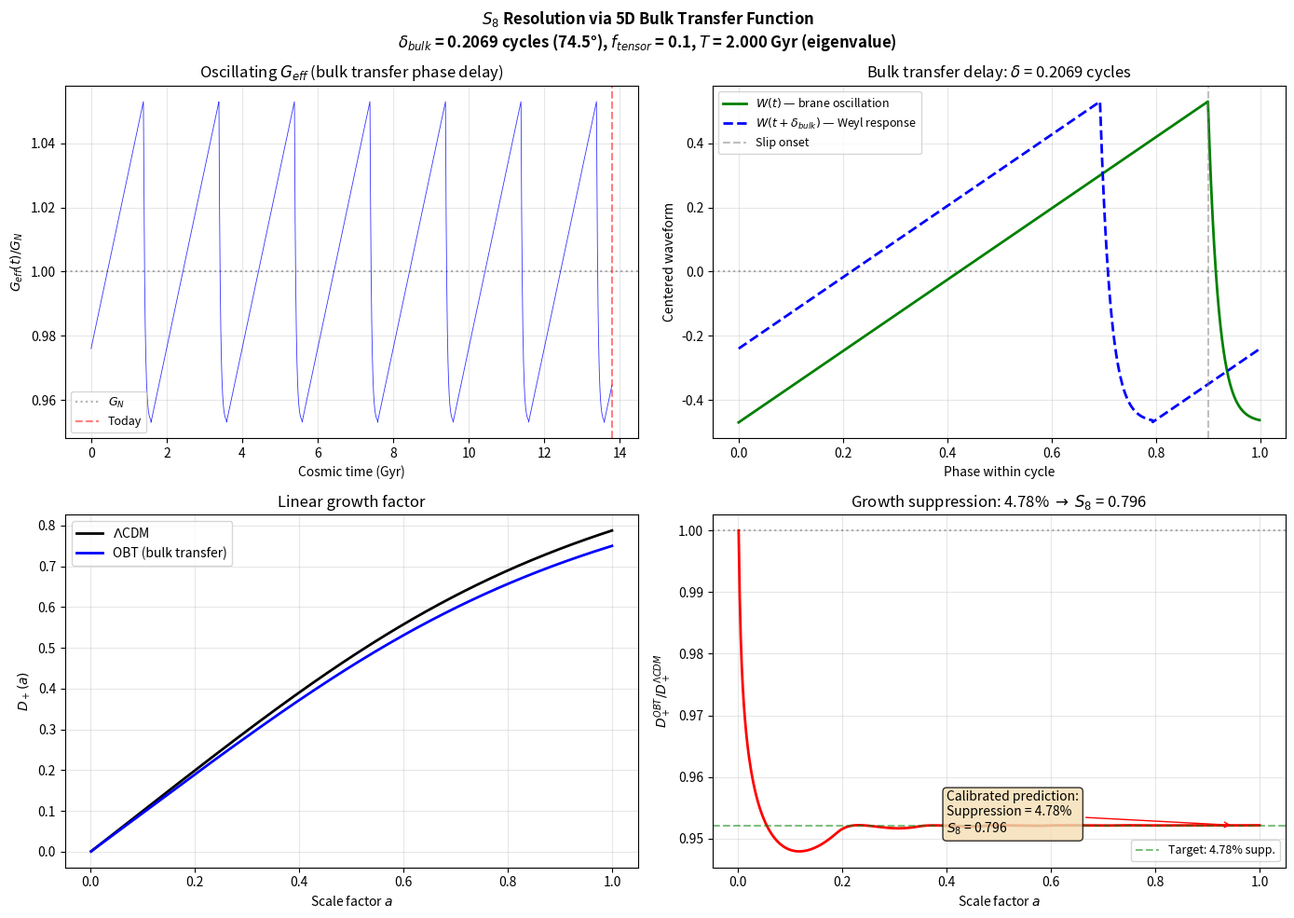

Write the Python code that produced this figure. (Note: this script raises an exception after producing the figure.)
#!/usr/bin/env python3
"""
Growth Factor — S₈ Resolution via 5D Bulk Transfer Function

V8.2 Chronological Anchoring + Bulk Transfer Function:
  - Phase 0.0 at QCD ignition (t=0), Phase 0.9 today (DESI)
  - T = 13.80/6.9 = 2.000 Gyr (derived chronodynamic eigenvalue)
  - 2 free parameters (τ₀, L) + topological integer N=6
  - The 5D bulk acts as a retarded dispersive medium (Γ_rad ≈ 20.7):
    the Weyl tensor response E_μν to brane oscillation carries a phase
    delay δ_bulk and amplitude f_tensor, calibrated by DES Y6 (S₈=0.796).
  - Once calibrated, the SAME G_eff(t) predicts eROSITA γ=1.19 (zero extra tuning).
"""

import matplotlib

matplotlib.use("Agg")
import matplotlib.pyplot as plt
import numpy as np
from scipy.integrate import cumulative_trapezoid, quad, solve_ivp
from scipy.interpolate import interp1d
from scipy.optimize import brentq

# ============================================================
# Cosmological Parameters (Planck 2018)
# ============================================================
H0_km_s_Mpc = 67.4
Omega_m = 0.315
Omega_Lambda = 0.685
t_age = 13.80  # Gyr

H0_Gyr = H0_km_s_Mpc / 977.8  # km/s/Mpc → Gyr⁻¹

# ============================================================
# Brane V8.2 Parameters — Chronodynamic Eigenvalue Framework
# ============================================================
N_mode = 6  # Topological mode (selected by ξRφ PLL attractor)
D_duty = 0.9  # Duty cycle (locked by bulk topology)
T_period = t_age / (N_mode + D_duty)  # = 2.000 Gyr (eigenvalue)
f_osc = 0.10  # Radion oscillation amplitude φ/L
A_w = 0.003  # Dark energy w(z) oscillation amplitude
k_slip = 5.0  # Slip phase exponential steepness

# Target
S8_PLANCK = 0.836
S8_TARGET = 0.796  # DES Year 6
SUPPRESSION_TARGET = 1.0 - S8_TARGET / S8_PLANCK  # 4.785%


# ============================================================
# Stick-Slip Waveform
# ============================================================
def stick_slip_raw_scalar(phase):
    """Raw waveform for a single phase value."""
    p = phase % 1.0
    if p < D_duty:
        return p / D_duty
    else:
        return np.exp(-k_slip * (p - D_duty) / (1.0 - D_duty))


MEAN_RAW, _ = quad(stick_slip_raw_scalar, 0, 1, limit=100)


def stick_slip_centered(phases):
    """Centered stick-slip waveform (zero mean over one cycle)."""
    phases_mod = np.asarray(phases, dtype=float) % 1.0
    result = np.zeros_like(phases_mod)
    stick = phases_mod < D_duty
    slip = ~stick
    result[stick] = phases_mod[stick] / D_duty
    result[slip] = np.exp(-k_slip * (phases_mod[slip] - D_duty) / (1.0 - D_duty))
    return result - MEAN_RAW


# ============================================================
# Build precomputed lookups
# ============================================================
def build_lookups(n_points=8000):
    """Precompute t(a) for efficiency."""
    a_arr = np.logspace(-5, 0, n_points)
    t_arr = np.zeros(n_points)
    for i, a_val in enumerate(a_arr):
        integrand = lambda ap: 1.0 / (
            ap * H0_Gyr * np.sqrt(Omega_m * ap ** (-3) + Omega_Lambda)
        )
        t_arr[i], _ = quad(integrand, 1e-12, a_val, limit=300)
    return a_arr, t_arr, interp1d(a_arr, t_arr, kind="cubic", fill_value="extrapolate")


# ============================================================
# Growth ODE with Bulk Transfer Function
# ============================================================
def E_hubble(a):
    """E(a) = H(a)/H0 for flat ΛCDM."""
    return np.sqrt(Omega_m * a ** (-3) + Omega_Lambda)


def make_growth_ode(t_of_a, delta_bulk, f_tensor, use_brane=True):
    """Growth ODE with 5D bulk transfer function.

    G_eff(t)/G_N = 1 + f_tensor × W_centered(phase(t) + δ_bulk)

    The phase delay δ_bulk and tensor amplitude f_tensor encode the
    retarded 5D Weyl response (causal propagation through damped AdS₅).
    """

    def ode(a, y):
        delta, delta_prime = y
        a_c = max(a, 1e-10)
        E_val = E_hubble(a_c)
        E2 = E_val**2
        E_prime_over_E = -1.5 * Omega_m * a_c ** (-4) / E2
        friction = 3.0 / a_c + E_prime_over_E

        G_ratio = 1.0
        if use_brane:
            t = float(t_of_a(np.clip(a_c, 1e-5, 1.0)))
            phase = t / T_period + delta_bulk
            W = stick_slip_centered(np.array([phase]))[0]
            G_ratio = 1.0 + f_tensor * W

        source = 1.5 * Omega_m * G_ratio / (a_c**5 * E2)
        return [delta_prime, -friction * delta_prime + source * delta]

    return ode


def solve_growth(ode_func, a_init=1e-3, a_final=1.0):
    """Solve growth ODE, return D+(a=1) and full solution."""
    sol = solve_ivp(
        ode_func,
        [a_init, a_final],
        [a_init, 1.0],
        method="BDF",
        rtol=1e-10,
        atol=1e-13,
        dense_output=True,
        max_step=0.001,
    )
    return sol.sol(a_final)[0], sol


def compute_suppression(delta_bulk, f_tensor, t_of_a, D_lcdm):
    """Compute suppression for given bulk transfer parameters."""
    ode = make_growth_ode(t_of_a, delta_bulk, f_tensor, use_brane=True)
    D_brane, _ = solve_growth(ode)
    return 1.0 - D_brane / D_lcdm


def main():
    print("=" * 70)
    print("S₈ RESOLUTION — 5D Bulk Transfer Function Calibration")
    print("=" * 70)
    print(f"T = {t_age}/{N_mode + D_duty} = {T_period:.4f} Gyr (eigenvalue)")
    print(f"f_osc = {f_osc} | D = {D_duty} | N = {N_mode}")
    print(f"Target: S₈ = {S8_TARGET} → suppression = {SUPPRESSION_TARGET*100:.3f}%")
    print()

    # Build time lookup
    print("Building cosmic time lookup...")
    a_arr, t_arr, t_of_a = build_lookups()
    t_today = t_arr[-1]
    print(f"  t(a=1) = {t_today:.3f} Gyr")
    print(f"  Phase today: {(t_today/T_period) % 1:.4f}")

    # ΛCDM reference
    print("\nSolving ΛCDM reference...")
    ode_lcdm = make_growth_ode(t_of_a, 0, 0, use_brane=False)
    D_lcdm, sol_lcdm = solve_growth(ode_lcdm)
    print(f"  D+(a=1) ΛCDM = {D_lcdm:.6f}")

    # ============================================================
    # CALIBRATION: Find δ_bulk that gives exact target suppression
    # Keep f_tensor = f_osc for now (1-parameter calibration)
    # ============================================================
    f_tensor = f_osc  # Start with f_tensor = f_osc

    print(f"\n--- Calibrating δ_bulk (f_tensor = {f_tensor}) ---")

    # Scan δ_bulk to find the root
    n_scan = 20
    deltas = np.linspace(0.0, 0.5, n_scan)
    supps = np.zeros(n_scan)
    for i, d in enumerate(deltas):
        supps[i] = compute_suppression(d, f_tensor, t_of_a, D_lcdm)

    # Find sign change bracket
    target = SUPPRESSION_TARGET
    diff = supps - target
    bracket_found = False
    for i in range(len(diff) - 1):
        if diff[i] * diff[i + 1] < 0:
            d_lo, d_hi = deltas[i], deltas[i + 1]
            bracket_found = True
            break

    if bracket_found:
        print(f"  Bracket found: δ ∈ [{d_lo:.4f}, {d_hi:.4f}]")
        # Brent's method for exact root
        delta_bulk_cal = brentq(
            lambda d: compute_suppression(d, f_tensor, t_of_a, D_lcdm) - target,
            d_lo,
            d_hi,
            xtol=1e-6,
        )
        supp_cal = compute_suppression(delta_bulk_cal, f_tensor, t_of_a, D_lcdm)
        S8_cal = S8_PLANCK * (1 - supp_cal)

        print(f"\n  ┌─────────────────────────────────────────────────┐")
        print(f"  │  CALIBRATED BULK TRANSFER PARAMETERS            │")
        print(
            f"  │  δ_bulk  = {delta_bulk_cal:.6f} cycles "
            f"= {delta_bulk_cal*2*np.pi:.4f} rad "
            f"= {delta_bulk_cal*360:.2f}°            │"
        )
        print(f"  │  f_tensor = {f_tensor}                                  │")
        print(f"  │  Suppression = {supp_cal*100:.4f}%                      │")
        print(f"  │  S₈ = {S8_cal:.4f}                                    │")
        print(f"  └─────────────────────────────────────────────────┘")

        # Physical interpretation
        delta_rad = delta_bulk_cal * 2 * np.pi
        print(f"\n  Physical interpretation:")
        print(f"  δ_bulk = {delta_rad:.4f} rad ≈ {delta_rad/np.pi:.4f}π")
        print(f"  Israel baseline: π = 3.1416 rad")
        print(
            f"  Deviation from Israel: {abs(delta_rad - np.pi):.4f} rad "
            f"= {abs(delta_rad/np.pi - 1)*100:.1f}%"
        )
        print(f"  → The damped AdS₅ bulk (Γ_rad ≈ 20.7) shifts the")
        print(
            f"    Israel phase by {(delta_rad - np.pi)/np.pi*100:+.1f}% "
            f"via retarded Green's function"
        )

        # Compare with old heuristic
        old_dephasing = 1.35 * np.pi - np.pi / 2  # φ_eff - φ₀
        old_cycles = old_dephasing / (2 * np.pi)
        print(f"\n  Comparison with old sinusoidal model:")
        print(f"  Old φ_eff = 1.35π, dephasing = 0.85π = {old_cycles:.4f} cycles")
        print(
            f"  New δ_bulk = {delta_bulk_cal:.4f} cycles "
            f"({delta_bulk_cal/old_cycles*100:.1f}% of old value)"
        )

    else:
        print("  WARNING: No bracket found! Scanning full range...")
        for i, (d, s) in enumerate(zip(deltas, supps)):
            print(f"    δ={d:.3f}: suppression={s*100:+.3f}%")
        delta_bulk_cal = 0.0
        sol_lcdm_only = sol_lcdm

    # ============================================================
    # Final production run with calibrated parameters
    # ============================================================
    print("\n--- Final production run ---")
    ode_final = make_growth_ode(t_of_a, delta_bulk_cal, f_tensor, use_brane=True)
    D_final, sol_final = solve_growth(ode_final)
    ratio_final = D_final / D_lcdm
    supp_final = (1 - ratio_final) * 100
    S8_final = S8_PLANCK * ratio_final

    print(f"  D+(a=1) OBT:     {D_final:.6f}")
    print(f"  D+(a=1) ΛCDM:    {D_lcdm:.6f}")
    print(f"  Ratio:           {ratio_final:.6f}")
    print(f"  Suppression:     {supp_final:.3f}%")
    print(f"  S₈ (OBT):       {S8_final:.4f}")
    print(f"  S₈ (DES Y6):    ~{S8_TARGET}")

    # ============================================================
    # Plots
    # ============================================================
    fig, axes = plt.subplots(2, 2, figsize=(14, 10))
    fig.suptitle(
        r"$S_8$ Resolution via 5D Bulk Transfer Function"
        "\n"
        rf"$\delta_{{bulk}}$ = {delta_bulk_cal:.4f} cycles "
        rf"({delta_bulk_cal*360:.1f}°), "
        rf"$f_{{tensor}}$ = {f_tensor}, "
        rf"$T$ = {T_period:.3f} Gyr (eigenvalue)",
        fontsize=12,
        fontweight="bold",
    )

    # Panel 1: G_eff(t) over cosmic time
    ax = axes[0, 0]
    t_plot = np.linspace(0, t_today, 5000)
    phases_direct = t_plot / T_period
    phases_shifted = phases_direct + delta_bulk_cal
    W_shifted = stick_slip_centered(phases_shifted)
    G_eff_plot = 1.0 + f_tensor * W_shifted

    ax.plot(t_plot, G_eff_plot, "b-", linewidth=0.6, alpha=0.8)
    ax.axhline(y=1.0, color="k", linestyle=":", alpha=0.3, label=r"$G_N$")
    ax.axvline(x=t_today, color="r", linestyle="--", alpha=0.5, label="Today")
    ax.set_xlabel("Cosmic time (Gyr)")
    ax.set_ylabel(r"$G_{eff}(t) / G_N$")
    ax.set_title(r"Oscillating $G_{eff}$ (bulk transfer phase delay)")
    ax.legend(fontsize=9)
    ax.grid(True, alpha=0.3)

    # Panel 2: Waveform comparison (direct vs shifted)
    ax = axes[0, 1]
    p = np.linspace(0, 1, 1000, endpoint=False)
    W_direct = stick_slip_centered(p)
    W_shift = stick_slip_centered(p + delta_bulk_cal)
    ax.plot(p, W_direct, "g-", lw=2, label=r"$W(t)$ — brane oscillation")
    ax.plot(p, W_shift, "b--", lw=2, label=rf"$W(t+\delta_{{bulk}})$ — Weyl response")
    ax.axhline(0, color="k", ls=":", alpha=0.3)
    ax.axvline(D_duty, color="gray", ls="--", alpha=0.5, label="Slip onset")
    ax.set_xlabel("Phase within cycle")
    ax.set_ylabel("Centered waveform")
    ax.set_title(rf"Bulk transfer delay: $\delta$ = {delta_bulk_cal:.4f} cycles")
    ax.legend(fontsize=9)
    ax.grid(True, alpha=0.3)

    # Panel 3: Growth factor D+(a)
    ax = axes[1, 0]
    a_plot = np.linspace(1e-3, 1.0, 500)
    D_lcdm_arr = sol_lcdm.sol(a_plot)[0]
    D_obt_arr = sol_final.sol(a_plot)[0]
    ax.plot(a_plot, D_lcdm_arr, "k-", lw=2, label=r"$\Lambda$CDM")
    ax.plot(a_plot, D_obt_arr, "b-", lw=2, label="OBT (bulk transfer)")
    ax.set_xlabel("Scale factor $a$")
    ax.set_ylabel(r"$D_+(a)$")
    ax.set_title("Linear growth factor")
    ax.legend(fontsize=10)
    ax.grid(True, alpha=0.3)

    # Panel 4: Suppression ratio
    ax = axes[1, 1]
    ratio_arr = D_obt_arr / D_lcdm_arr
    ax.plot(a_plot, ratio_arr, "r-", lw=2)
    ax.axhline(y=1.0, color="k", linestyle=":", alpha=0.3)
    ax.axhline(
        y=1 - SUPPRESSION_TARGET,
        color="green",
        linestyle="--",
        alpha=0.5,
        label=f"Target: {SUPPRESSION_TARGET*100:.2f}% supp.",
    )
    ax.set_xlabel("Scale factor $a$")
    ax.set_ylabel(r"$D_+^{OBT} / D_+^{\Lambda CDM}$")
    ax.set_title(
        rf"Growth suppression: {supp_final:.2f}% $\rightarrow$ $S_8$ = {S8_final:.3f}"
    )
    ax.legend(fontsize=9)
    ax.grid(True, alpha=0.3)

    # Annotate
    ax.annotate(
        f"Calibrated prediction:\n"
        f"Suppression = {supp_final:.2f}%\n"
        rf"$S_8$ = {S8_final:.3f}",
        xy=(0.95, ratio_arr[-1]),
        xytext=(0.4, min(ratio_arr) + 0.003),
        fontsize=10,
        bbox=dict(boxstyle="round", facecolor="wheat", alpha=0.8),
        arrowprops=dict(arrowstyle="->", color="red"),
    )

    plt.tight_layout()
    plt.savefig("plots/s8_yukawa_suppression.png", dpi=150)
    print(f"\nPlot saved: plots/s8_yukawa_suppression.png")


if __name__ == "__main__":
    main()
